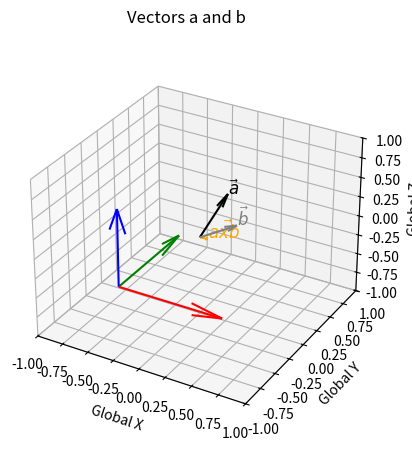
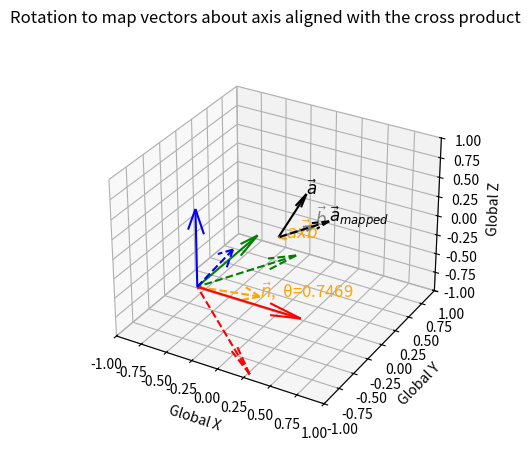
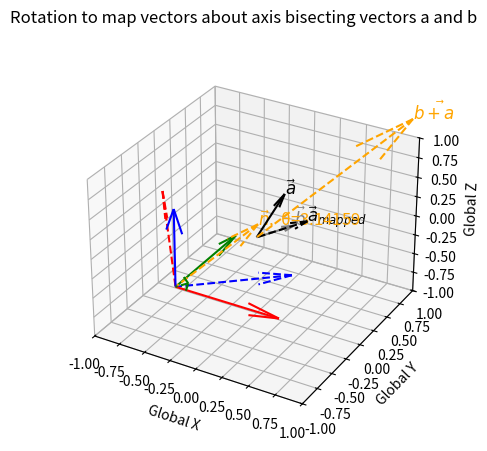
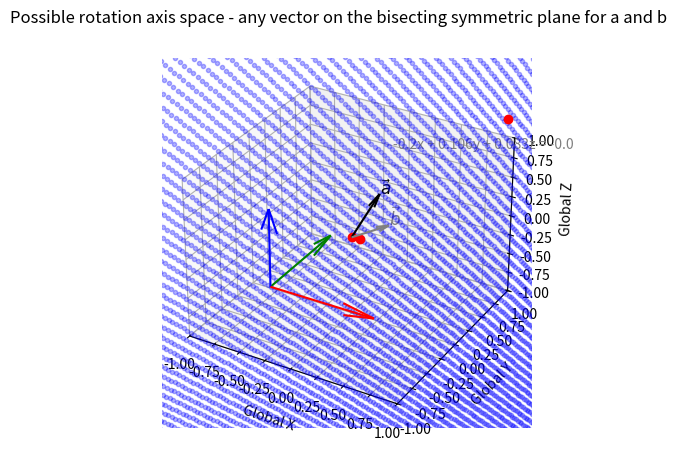
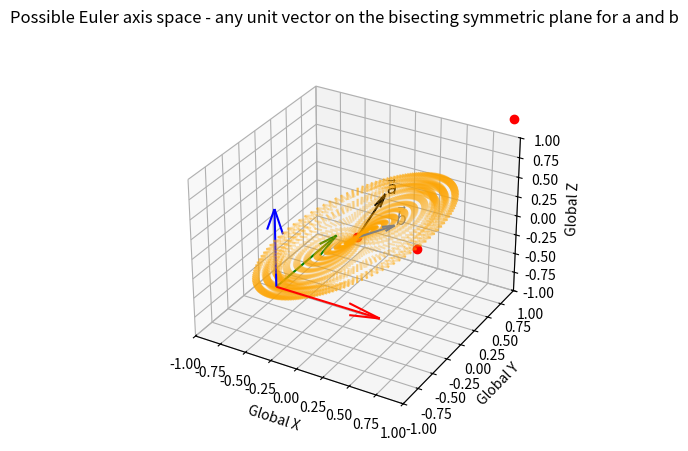
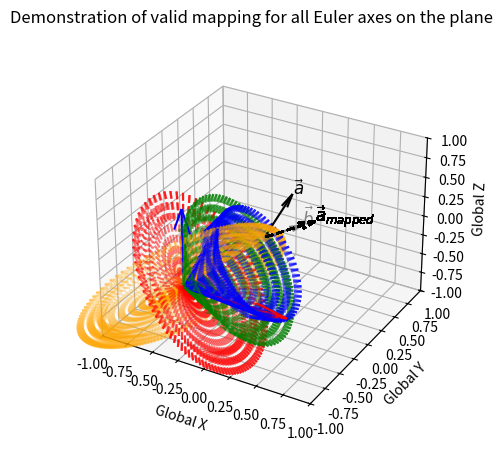

These charts were generated, in order, by the following Python code:
""" [redacted] """
import numpy as np
import matplotlib.pyplot as plt
import mpl_toolkits.mplot3d as plt3d
import math

# functions
# ----------------------------------------------------------------------------------------------------------------
def Vector_mapping_cross_product(vec1, vec2):
    """ Calculate the rotation matrix that maps vector a to align with vector b about an axis aligned with the cross product"""
    a, b = (vec1 / np.linalg.norm(vec1)), (vec2 / np.linalg.norm(vec2))
    n = np.cross(a, b) / np.linalg.norm(np.cross(a, b))
    adotb=np.dot(a, b)
    rotation_matrix = np.array([[n[0]**2+(n[1]**2+n[2]**2)*(adotb),n[0]*n[1]*(1-adotb)-n[2]*np.linalg.norm(np.cross(a, b)),n[0]*n[2]*(1-adotb)+n[1]*np.linalg.norm(np.cross(a, b))],
                                [n[0]*n[1]*(1-adotb)+n[2]*np.linalg.norm(np.cross(a, b)),n[1]**2+(n[0]**2+n[2]**2)*(adotb),n[1]*n[2]*(1-adotb)-n[0]*np.linalg.norm(np.cross(a, b))],
                                [n[0]*n[2]*(1-adotb)-n[1]*np.linalg.norm(np.cross(a, b)),n[1]*n[2]*(1-adotb)+n[0]*np.linalg.norm(np.cross(a, b)),n[2]**2+(n[0]**2+n[1]**2)*(adotb)]])
    return rotation_matrix


def Vector_mapping_bisect(vec1, vec2):
    """ Calculate the rotation matrix that maps vector a to align with vector b about an axis aligned with norm(a) + norm(b)"""
    a, b = (vec1 / np.linalg.norm(vec1)), (vec2 / np.linalg.norm(vec2))
    n = (a+b) / np.linalg.norm(a+b)
    θ = math.pi
    rotation_matrix = np.array([[n[0]**2+(n[1]**2+n[2]**2)*(np.cos(θ)),n[0]*n[1]*(1-np.cos(θ))-n[2]*np.sin(θ),n[0]*n[2]*(1-np.cos(θ))+n[1]*np.sin(θ)],
                                [n[0]*n[1]*(1-np.cos(θ))+n[2]*np.sin(θ),n[1]**2+(n[0]**2+n[2]**2)*(np.cos(θ)),n[1]*n[2]*(1-np.cos(θ))-n[0]*np.sin(θ)],
                                [n[0]*n[2]*(1-np.cos(θ))-n[1]*np.sin(θ),n[1]*n[2]*(1-np.cos(θ))+n[0]*np.sin(θ),n[2]**2+(n[0]**2+n[1]**2)*(np.cos(θ))]])
    return rotation_matrix


def Vector_mapping_Euler_Axis_Space(vec1, vec2): 
    """ Calculate all rotation matrices that map unit vector a to align with unit vector b"""
    a, b = (vec1 / np.linalg.norm(vec1)), (vec2 / np.linalg.norm(vec2))
    p1 = np.array([0,0,0])
    p2 = b / np.linalg.norm(b) + (a / np.linalg.norm(a))
    p3 = np.cross(a, b) / np.linalg.norm(np.cross(a, b))
    n=[]
    # create a list of candidate Euler axes (discritised to 1 degree)
    for i in range(0,360,1):
        Φ=np.radians(i)
        x_Φ=p1[0]+np.cos(Φ)*(p2[0]-p1[0])+np.sin(Φ)*(p3[0]-p1[0])
        y_Φ=p1[1]+np.cos(Φ)*(p2[1]-p1[1])+np.sin(Φ)*(p3[1]-p1[1])
        z_Φ=p1[2]+np.cos(Φ)*(p2[2]-p1[2])+np.sin(Φ)*(p3[2]-p1[2])
        n_Φ=[x_Φ,y_Φ,z_Φ]
        n.append(n_Φ / np.linalg.norm(n_Φ))
    # project vectors to form a cone around the Euler axis, and determine required angle for mapping
    rotation_matrices=[]
    Euler_axes=[]
    Euler_angles=[]
    for i in range(len(n)):
        Euler_axes.append(n[i])
        a_Φ, b_Φ = (np.cross(a,n[i]) / np.linalg.norm(np.cross(a,n[i]))), (np.cross(b,n[i]) / np.linalg.norm(np.cross(b,n[i])))
        θ = np.arccos(np.dot(a_Φ,b_Φ))
        θ = θ*np.sign(np.dot(n[i], np.cross(a_Φ,b_Φ)))
        Euler_angles.append(θ)
        rotation_matrices.append(np.array([[n[i][0]**2+(n[i][1]**2+n[i][2]**2)*(np.cos(θ)),n[i][0]*n[i][1]*(1-np.cos(θ))-n[i][2]*np.sin(θ),n[i][0]*n[i][2]*(1-np.cos(θ))+n[i][1]*np.sin(θ)],
                                    [n[i][0]*n[i][1]*(1-np.cos(θ))+n[i][2]*np.sin(θ),n[i][1]**2+(n[i][0]**2+n[i][2]**2)*(np.cos(θ)),n[i][1]*n[i][2]*(1-np.cos(θ))-n[i][0]*np.sin(θ)],
                                    [n[i][0]*n[i][2]*(1-np.cos(θ))-n[i][1]*np.sin(θ),n[i][1]*n[i][2]*(1-np.cos(θ))+n[i][0]*np.sin(θ),n[i][2]**2+(n[i][0]**2+n[i][1]**2)*(np.cos(θ))]]))
    
    return Euler_axes, Euler_angles, rotation_matrices
# ----------------------------------------------------------------------------------------------------------------


# choose vectors a and b
# ----------------------------------------------------------------------------------------------------------------
a=[0.1,0.3,0.4]
b=[0.3,0.1,0.2]
# ----------------------------------------------------------------------------------------------------------------


# Plot vectors a and b
# ----------------------------------------------------------------------------------------------------------------
fig = plt.figure(0)
ax = fig.add_subplot(111, projection='3d')
fig.suptitle('Vectors a and b', fontsize=12)

axb=np.cross(a, b)

ax.quiver(0,0,0,a[0],a[1],a[2],color='black')
ax.text(a[0],a[1],a[2],  '%s' % (r'$\vec a$'), size=12, zorder=1,color='black')
ax.quiver(0,0,0,b[0],b[1],b[2],color='grey')
ax.text(b[0],b[1],b[2],  '%s' % (r'$\vec b$'), size=12, zorder=1,color='grey')
ax.quiver(0,0,0,axb[0],axb[1],axb[2],color='orange',linestyle='--')
ax.text(axb[0],axb[1],axb[2],  '%s' % (r'$\vec {axb}$'), size=12, zorder=1,color='orange')

dirxglobal=[1,0,0]
diryglobal=[0,1,0]
dirzglobal=[0,0,1]

ax.quiver(-0.5,-0.5,-0.5,dirxglobal[0],dirxglobal[1],dirxglobal[2],color='r')
ax.quiver(-0.5,-0.5,-0.5,diryglobal[0],diryglobal[1],diryglobal[2],color='g')
ax.quiver(-0.5,-0.5,-0.5,dirzglobal[0],dirzglobal[1],dirzglobal[2],color='b')

ax.set_xlim3d(-1,1)
ax.set_ylim3d(-1,1)
ax.set_zlim3d(-1,1)

ax.set_xlabel('Global X')
ax.set_ylabel('Global Y')
ax.set_zlabel('Global Z')

plt.show()

# ----------------------------------------------------------------------------------------------------------------


# Plot rotation to map vectors about axis aligned with the cross product
# ----------------------------------------------------------------------------------------------------------------
fig = plt.figure(1)
ax = fig.add_subplot(111, projection='3d')
fig.suptitle('Rotation to map vectors about axis aligned with the cross product', fontsize=12)

ax.quiver(0,0,0,a[0],a[1],a[2],color='black')
ax.text(a[0],a[1],a[2],  '%s' % (r'$\vec a$'), size=12, zorder=1,color='black')
ax.quiver(0,0,0,b[0],b[1],b[2],color='grey')
ax.text(b[0],b[1],b[2],  '%s' % (r'$\vec b$'), size=12, zorder=1,color='grey')
ax.quiver(0,0,0,axb[0],axb[1],axb[2],color='orange',linestyle='--')
ax.text(axb[0],axb[1],axb[2],  '%s' % (r'$\vec {axb}$'), size=12, zorder=1,color='orange')

a_mapped = Vector_mapping_cross_product(a, b) @ a
ax.quiver(0,0,0,a_mapped[0],a_mapped[1],a_mapped[2],color='black',linestyle='--')
ax.text(a_mapped[0],a_mapped[1],a_mapped[2],  '%s' % (r'$\vec a_{mapped}$'), size=12, zorder=1,color='black')

θ = np.arccos((np.trace(Vector_mapping_cross_product(a, b))-1)/2)

dirxglobal=[1,0,0]
diryglobal=[0,1,0]
dirzglobal=[0,0,1]

ax.quiver(-0.5,-0.5,-0.5,dirxglobal[0],dirxglobal[1],dirxglobal[2],color='r')
ax.quiver(-0.5,-0.5,-0.5,diryglobal[0],diryglobal[1],diryglobal[2],color='g')
ax.quiver(-0.5,-0.5,-0.5,dirzglobal[0],dirzglobal[1],dirzglobal[2],color='b')

n = (axb / np.linalg.norm(axb)).reshape(3)
ax.quiver(-0.5,-0.5,-0.5,n[0],n[1],n[2],color='orange',linestyle='--')
ax.text(n[0]-0.5,n[1]-0.5,n[2]-0.5,  '%s' % (r'$\vec {n}$'+',  θ='+ str(round(θ, 5))), size=12, zorder=1,color='orange')

dirxglobal=Vector_mapping_cross_product(a, b) @ [1,0,0]
diryglobal=Vector_mapping_cross_product(a, b) @ [0,1,0]
dirzglobal=Vector_mapping_cross_product(a, b) @ [0,0,1]

ax.quiver(-0.5,-0.5,-0.5,dirxglobal[0],dirxglobal[1],dirxglobal[2],color='r',linestyle='--')
ax.quiver(-0.5,-0.5,-0.5,diryglobal[0],diryglobal[1],diryglobal[2],color='g',linestyle='--')
ax.quiver(-0.5,-0.5,-0.5,dirzglobal[0],dirzglobal[1],dirzglobal[2],color='b',linestyle='--')

ax.set_xlim3d(-1,1)
ax.set_ylim3d(-1,1)
ax.set_zlim3d(-1,1)

ax.set_xlabel('Global X')
ax.set_ylabel('Global Y')
ax.set_zlabel('Global Z')

plt.show()
# ----------------------------------------------------------------------------------------------------------------


# Plot rotation to map vectors about axis bisecting vectors a and b
# ----------------------------------------------------------------------------------------------------------------
fig = plt.figure(2)
ax = fig.add_subplot(111, projection='3d')
fig.suptitle('Rotation to map vectors about axis bisecting vectors a and b', fontsize=12)

# choose a rotation axis in the plane bisecting a and b i.e. where a and b are symmetrical
axis = b / np.linalg.norm(b) + a / np.linalg.norm(a)

ax.quiver(0,0,0,a[0],a[1],a[2],color='black')
ax.text(a[0],a[1],a[2],  '%s' % (r'$\vec a$'), size=12, zorder=1,color='black')
ax.quiver(0,0,0,b[0],b[1],b[2],color='grey')
ax.text(b[0],b[1],b[2],  '%s' % (r'$\vec b$'), size=12, zorder=1,color='grey')
ax.quiver(0,0,0,axis[0],axis[1],axis[2],color='orange',linestyle='--')
ax.text(axis[0],axis[1],axis[2],  '%s' % (r'$\vec {b+a}$'), size=12, zorder=1,color='orange')

a_mapped = Vector_mapping_bisect(a, b) @ a
ax.quiver(0,0,0,a_mapped[0],a_mapped[1],a_mapped[2],color='black',linestyle='--')
ax.text(a_mapped[0],a_mapped[1],a_mapped[2],  '%s' % (r'$\vec a_{mapped}$'), size=12, zorder=1,color='black')

θ = np.arccos((np.trace(Vector_mapping_bisect(a, b))-1)/2)

dirxglobal=[1,0,0]
diryglobal=[0,1,0]
dirzglobal=[0,0,1]

ax.quiver(-0.5,-0.5,-0.5,dirxglobal[0],dirxglobal[1],dirxglobal[2],color='r')
ax.quiver(-0.5,-0.5,-0.5,diryglobal[0],diryglobal[1],diryglobal[2],color='g')
ax.quiver(-0.5,-0.5,-0.5,dirzglobal[0],dirzglobal[1],dirzglobal[2],color='b')

n = (axis / np.linalg.norm(axis)).reshape(3)
ax.quiver(-0.5,-0.5,-0.5,n[0],n[1],n[2],color='orange',linestyle='--')
ax.text(n[0]-0.5,n[1]-0.5,n[2]-0.5,  '%s' % (r'$\vec {n}$'+',  θ='+ str(round(θ, 5))), size=12, zorder=1,color='orange')

dirxglobal=Vector_mapping_bisect(a, b) @ [1,0,0]
diryglobal=Vector_mapping_bisect(a, b) @ [0,1,0]
dirzglobal=Vector_mapping_bisect(a, b) @ [0,0,1]

ax.quiver(-0.5,-0.5,-0.5,dirxglobal[0],dirxglobal[1],dirxglobal[2],color='r',linestyle='--')
ax.quiver(-0.5,-0.5,-0.5,diryglobal[0],diryglobal[1],diryglobal[2],color='g',linestyle='--')
ax.quiver(-0.5,-0.5,-0.5,dirzglobal[0],dirzglobal[1],dirzglobal[2],color='b',linestyle='--')

ax.set_xlim3d(-1,1)
ax.set_ylim3d(-1,1)
ax.set_zlim3d(-1,1)

ax.set_xlabel('Global X')
ax.set_ylabel('Global Y')
ax.set_zlabel('Global Z')

plt.show()
# ----------------------------------------------------------------------------------------------------------------


# Plot possible rotation axis space - any vector on the bisecting symmetric plane for a and b
# ----------------------------------------------------------------------------------------------------------------
fig = plt.figure(3)
ax = fig.add_subplot(111, projection='3d')
fig.suptitle('Possible rotation axis space - any vector on the bisecting symmetric plane for a and b', fontsize=12)

# i.e. create the plane which symmetrically bisects vectors a and b
p1 = np.array([0,0,0])
p2 = b / np.linalg.norm(b) + (a / np.linalg.norm(a))
p3 = np.cross(a, b)

cp = np.cross(p2, p3)

#print('The equation is {0}x + {1}y + {2}z = {3}'.format(cp[0], cp[1], cp[2], np.dot(cp, p3)))
ax.text(0,0.7,0.7,  '{0}x + {1}y + {2}z = {3}'.format(round(cp[0],3), round(cp[1],3), round(cp[2],3), round(np.dot(cp, p3),3)), size=10, zorder=1,color='grey')

x = np.linspace(-5, 5, 200)
y = np.linspace(-5, 5, 200)
X, Y = np.meshgrid(x, y)
Z = (np.dot(cp, p3) - cp[0] * X - cp[1] * Y) / cp[2]

ax.plot(X.flatten(),
        Y.flatten(),
        Z.flatten(), 'bo', marker='.', alpha=0.3)

ax.plot(*zip(p1, p2, p3), color='r', linestyle=' ', marker='o')

ax.quiver(0,0,0,a[0],a[1],a[2],color='black')
ax.text(a[0],a[1],a[2],  '%s' % (r'$\vec a$'), size=12, zorder=1,color='black')
ax.quiver(0,0,0,b[0],b[1],b[2],color='grey')
ax.text(b[0],b[1],b[2],  '%s' % (r'$\vec b$'), size=12, zorder=1,color='grey')

dirxglobal=[1,0,0]
diryglobal=[0,1,0]
dirzglobal=[0,0,1]

ax.quiver(-0.5,-0.5,-0.5,dirxglobal[0],dirxglobal[1],dirxglobal[2],color='r')
ax.quiver(-0.5,-0.5,-0.5,diryglobal[0],diryglobal[1],diryglobal[2],color='g')
ax.quiver(-0.5,-0.5,-0.5,dirzglobal[0],dirzglobal[1],dirzglobal[2],color='b')

ax.set_xlim3d(-1,1)
ax.set_ylim3d(-1,1)
ax.set_zlim3d(-1,1)

ax.set_xlabel('Global X')
ax.set_ylabel('Global Y')
ax.set_zlabel('Global Z')


plt.show()
# ----------------------------------------------------------------------------------------------------------------


# Plot the possible Euler axis space - any unit vector on the bisecting symmetric plane for a and b
# ----------------------------------------------------------------------------------------------------------------
fig = plt.figure(4)
ax = fig.add_subplot(111, projection='3d')
fig.suptitle('Possible Euler axis space - any unit vector on the bisecting symmetric plane for a and b', fontsize=12)
p1 = np.array([0,0,0])
p2 = b / np.linalg.norm(b) + (a / np.linalg.norm(a))
p3 = np.cross(a, b) / np.linalg.norm(np.cross(a, b))
s1 = np.linspace(-1, 1, 100) 
s2 = np.linspace(-1, 1, 100)
axes=[]
for i in range(0,360,1):
    Φ=np.radians(i)
    x_Φ=p1[0]+np.cos(Φ)*(p2[0]-p1[0])+np.sin(Φ)*(p3[0]-p1[0])
    y_Φ=p1[1]+np.cos(Φ)*(p2[1]-p1[1])+np.sin(Φ)*(p3[1]-p1[1])
    z_Φ=p1[2]+np.cos(Φ)*(p2[2]-p1[2])+np.sin(Φ)*(p3[2]-p1[2])
    n=[x_Φ,y_Φ,z_Φ]
    axes.append(n / np.linalg.norm(n))

print(np.shape(axes))
ax.plot(*zip(p1, p2, p3), color='r', linestyle=' ', marker='o')

for i in range(0,len(axes),2):
    ax.quiver(0,0,0,axes[i][0],axes[i][1],axes[i][2],color='orange',linestyle='--',alpha=0.3)

ax.quiver(0,0,0,a[0],a[1],a[2],color='black')
ax.text(a[0],a[1],a[2],  '%s' % (r'$\vec a$'), size=12, zorder=1,color='black')
ax.quiver(0,0,0,b[0],b[1],b[2],color='grey')
ax.text(b[0],b[1],b[2],  '%s' % (r'$\vec b$'), size=12, zorder=1,color='grey')

dirxglobal=[1,0,0]
diryglobal=[0,1,0]
dirzglobal=[0,0,1]

ax.quiver(-0.5,-0.5,-0.5,dirxglobal[0],dirxglobal[1],dirxglobal[2],color='r')
ax.quiver(-0.5,-0.5,-0.5,diryglobal[0],diryglobal[1],diryglobal[2],color='g')
ax.quiver(-0.5,-0.5,-0.5,dirzglobal[0],dirzglobal[1],dirzglobal[2],color='b')

ax.set_xlim3d(-1,1)
ax.set_ylim3d(-1,1)
ax.set_zlim3d(-1,1)

ax.set_xlabel('Global X')
ax.set_ylabel('Global Y')
ax.set_zlabel('Global Z')


plt.show()
# ----------------------------------------------------------------------------------------------------------------


# Plot rotation to map vectors about all axes in the possible Euler axis space
# ----------------------------------------------------------------------------------------------------------------
fig = plt.figure(5)
ax = fig.add_subplot(111, projection='3d')
fig.suptitle('Demonstration of valid mapping for all Euler axes on the plane', fontsize=12)

Euler_axes, Euler_angles, rotation_matrices = Vector_mapping_Euler_Axis_Space(a, b)

ax.quiver(0,0,0,a[0],a[1],a[2],color='black')
ax.text(a[0],a[1],a[2],  '%s' % (r'$\vec a$'), size=12, zorder=1,color='black')
ax.quiver(0,0,0,b[0],b[1],b[2],color='grey')
ax.text(b[0],b[1],b[2],  '%s' % (r'$\vec b$'), size=12, zorder=1,color='grey')

dirxglobal=[1,0,0]
diryglobal=[0,1,0]
dirzglobal=[0,0,1]

ax.quiver(-0.5,-0.5,-0.5,dirxglobal[0],dirxglobal[1],dirxglobal[2],color='r')
ax.quiver(-0.5,-0.5,-0.5,diryglobal[0],diryglobal[1],diryglobal[2],color='g')
ax.quiver(-0.5,-0.5,-0.5,dirzglobal[0],dirzglobal[1],dirzglobal[2],color='b')

for i in range(0,len(rotation_matrices),2):
    a_mapped = rotation_matrices[i] @ a
    ax.quiver(0,0,0,a_mapped[0],a_mapped[1],a_mapped[2],color='black',linestyle='--',alpha=0.3)
    ax.text(a_mapped[0],a_mapped[1],a_mapped[2],  '%s' % (r'$\vec a_{mapped}$'), size=12, zorder=1,color='black',alpha=0.3)
    θ = Euler_angles[i]

    n = Euler_axes[i]
    ax.quiver(-0.5,-0.5,-0.5,n[0],n[1],n[2],color='orange',linestyle='--', alpha=0.3)

    dirxglobal=rotation_matrices[i] @ [1,0,0]
    diryglobal=rotation_matrices[i] @ [0,1,0]
    dirzglobal=rotation_matrices[i] @ [0,0,1]

    ax.quiver(-0.5,-0.5,-0.5,dirxglobal[0],dirxglobal[1],dirxglobal[2],color='r',linestyle='--', alpha=0.3)
    ax.quiver(-0.5,-0.5,-0.5,diryglobal[0],diryglobal[1],diryglobal[2],color='g',linestyle='--', alpha=0.3)
    ax.quiver(-0.5,-0.5,-0.5,dirzglobal[0],dirzglobal[1],dirzglobal[2],color='b',linestyle='--', alpha=0.3)

ax.set_xlim3d(-1,1)
ax.set_ylim3d(-1,1)
ax.set_zlim3d(-1,1)

ax.set_xlabel('Global X')
ax.set_ylabel('Global Y')
ax.set_zlabel('Global Z')

plt.show()
# ----------------------------------------------------------------------------------------------------------------
